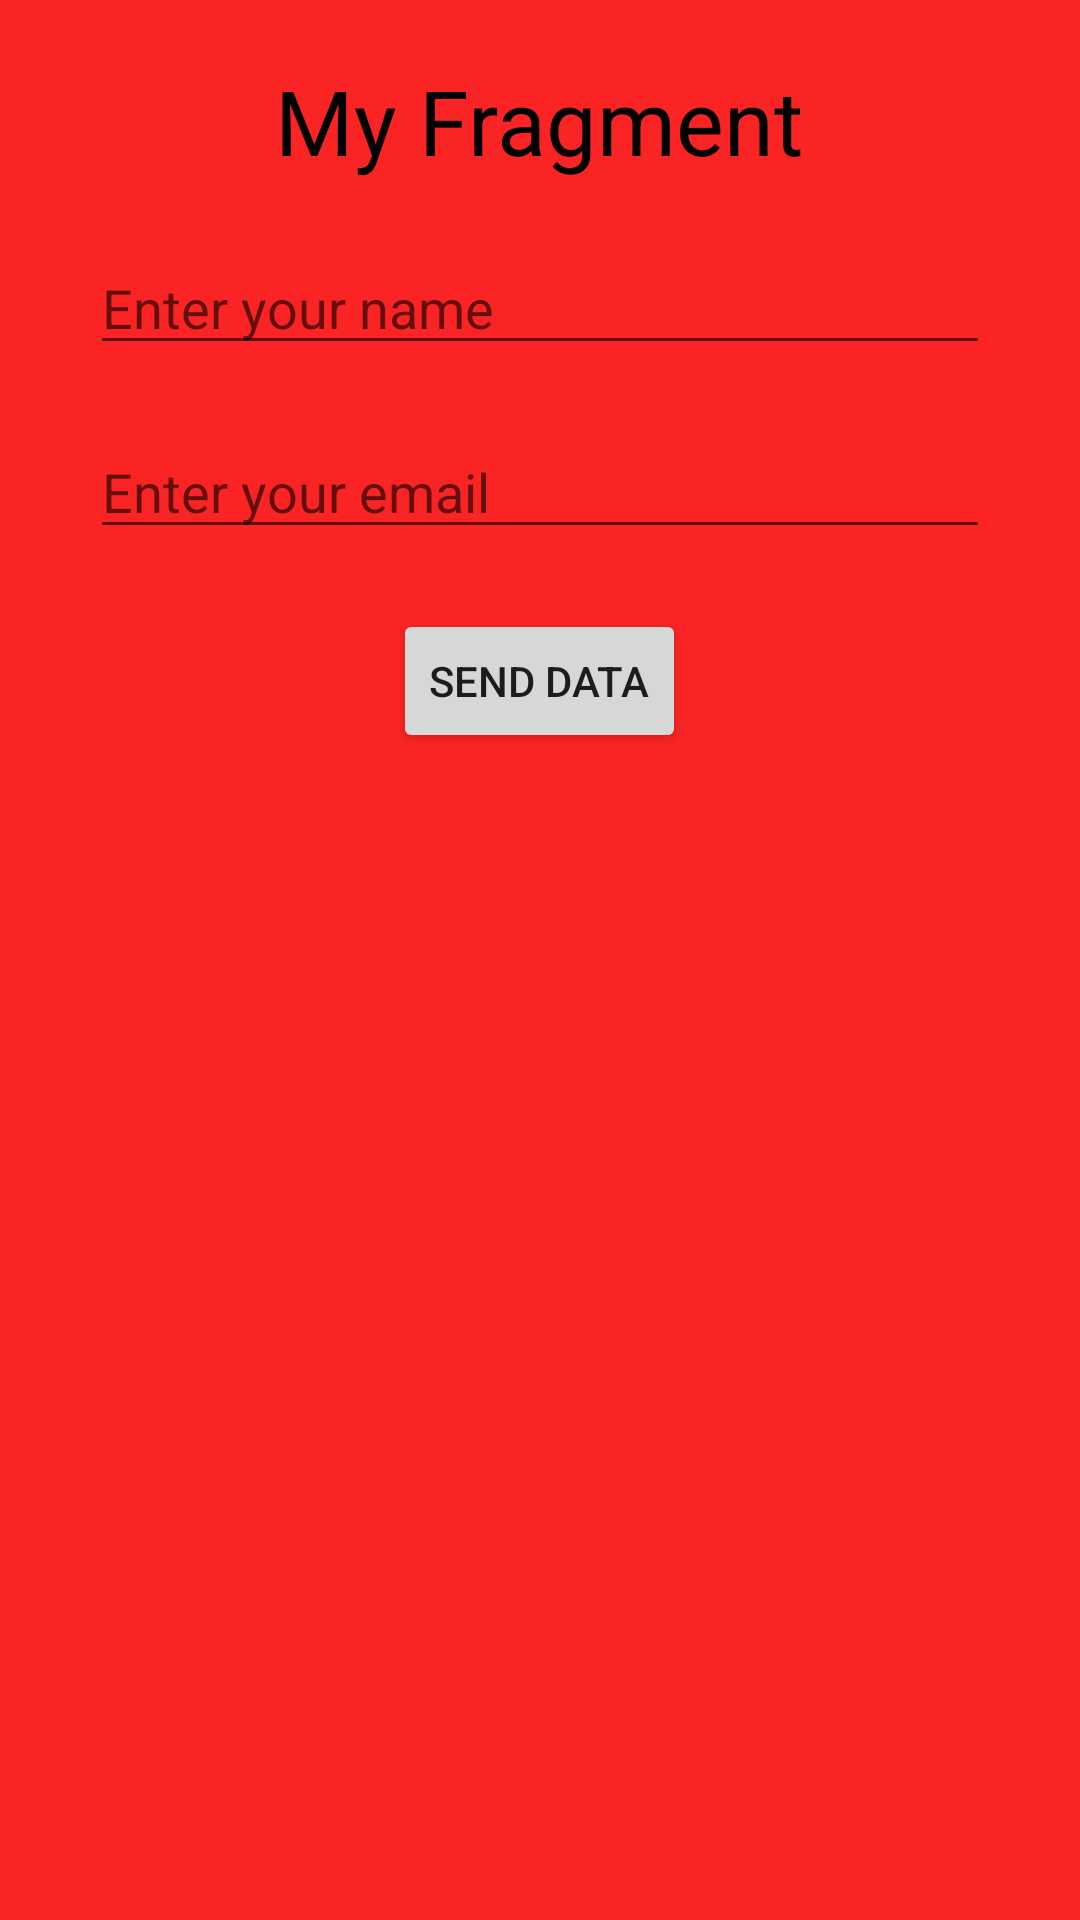

The Android layout XML behind this screen, and the referenced resources:
<!-- AndroidManifest.xml: application theme Theme.Examples -->
<!-- res/layout/fragment_my.xml -->
<?xml version="1.0" encoding="utf-8"?>
<LinearLayout xmlns:android="http://schemas.android.com/apk/res/android"
    xmlns:tools="http://schemas.android.com/tools"
    android:layout_width="match_parent"
    android:layout_height="match_parent"
    android:background="#FA2424"
    android:gravity="center_horizontal"
    android:orientation="vertical"
    tools:context=".example_templates.data_from_fragment_to_activity.MyFragment">

    <TextView
        android:id="@+id/textView4"
        android:layout_width="wrap_content"
        android:layout_height="wrap_content"
        android:layout_marginTop="20dp"
        android:text="My Fragment"
        android:textColor="@color/black"
        android:textSize="30sp" />

    <EditText
        android:id="@+id/editTextName2"
        android:layout_width="300dp"
        android:layout_height="wrap_content"
        android:layout_marginTop="20dp"
        android:ems="10"
        android:hint="Enter your name"
        android:inputType="textPersonName" />

    <EditText
        android:id="@+id/editTextEmail2"
        android:layout_width="300dp"
        android:layout_height="wrap_content"
        android:layout_marginTop="20dp"
        android:ems="10"
        android:hint="Enter your email"
        android:inputType="textEmailAddress" />

    <Button
        android:id="@+id/buttonSend"
        android:layout_width="wrap_content"
        android:layout_height="wrap_content"
        android:layout_marginTop="20dp"
        android:text="Send Data" />
</LinearLayout>
<!-- resources referenced by this layout -->
<resources>
  <style name="Theme.Examples" parent="Theme.MaterialComponents.DayNight.DarkActionBar">
          
          <item name="colorPrimary">@color/purple_500</item>
          <item name="colorPrimaryVariant">@color/purple_700</item>
          <item name="colorOnPrimary">@color/white</item>
          
          <item name="colorSecondary">@color/teal_200</item>
          <item name="colorSecondaryVariant">@color/teal_700</item>
          <item name="colorOnSecondary">@color/black</item>
          
          <item name="android:statusBarColor">?attr/colorPrimaryVariant</item>
          
      </style>
  <!-- not gathered from this repository: default colours our renderer supplied (Android Studio template values) -->
  <color name="purple_500">#FF6200EE</color>
  <color name="purple_700">#FF3700B3</color>
  <color name="teal_200">#FF03DAC5</color>
  <color name="teal_700">#FF018786</color>
  <color name="black">#FF000000</color>
  <color name="white">#FFFFFFFF</color>
</resources>
